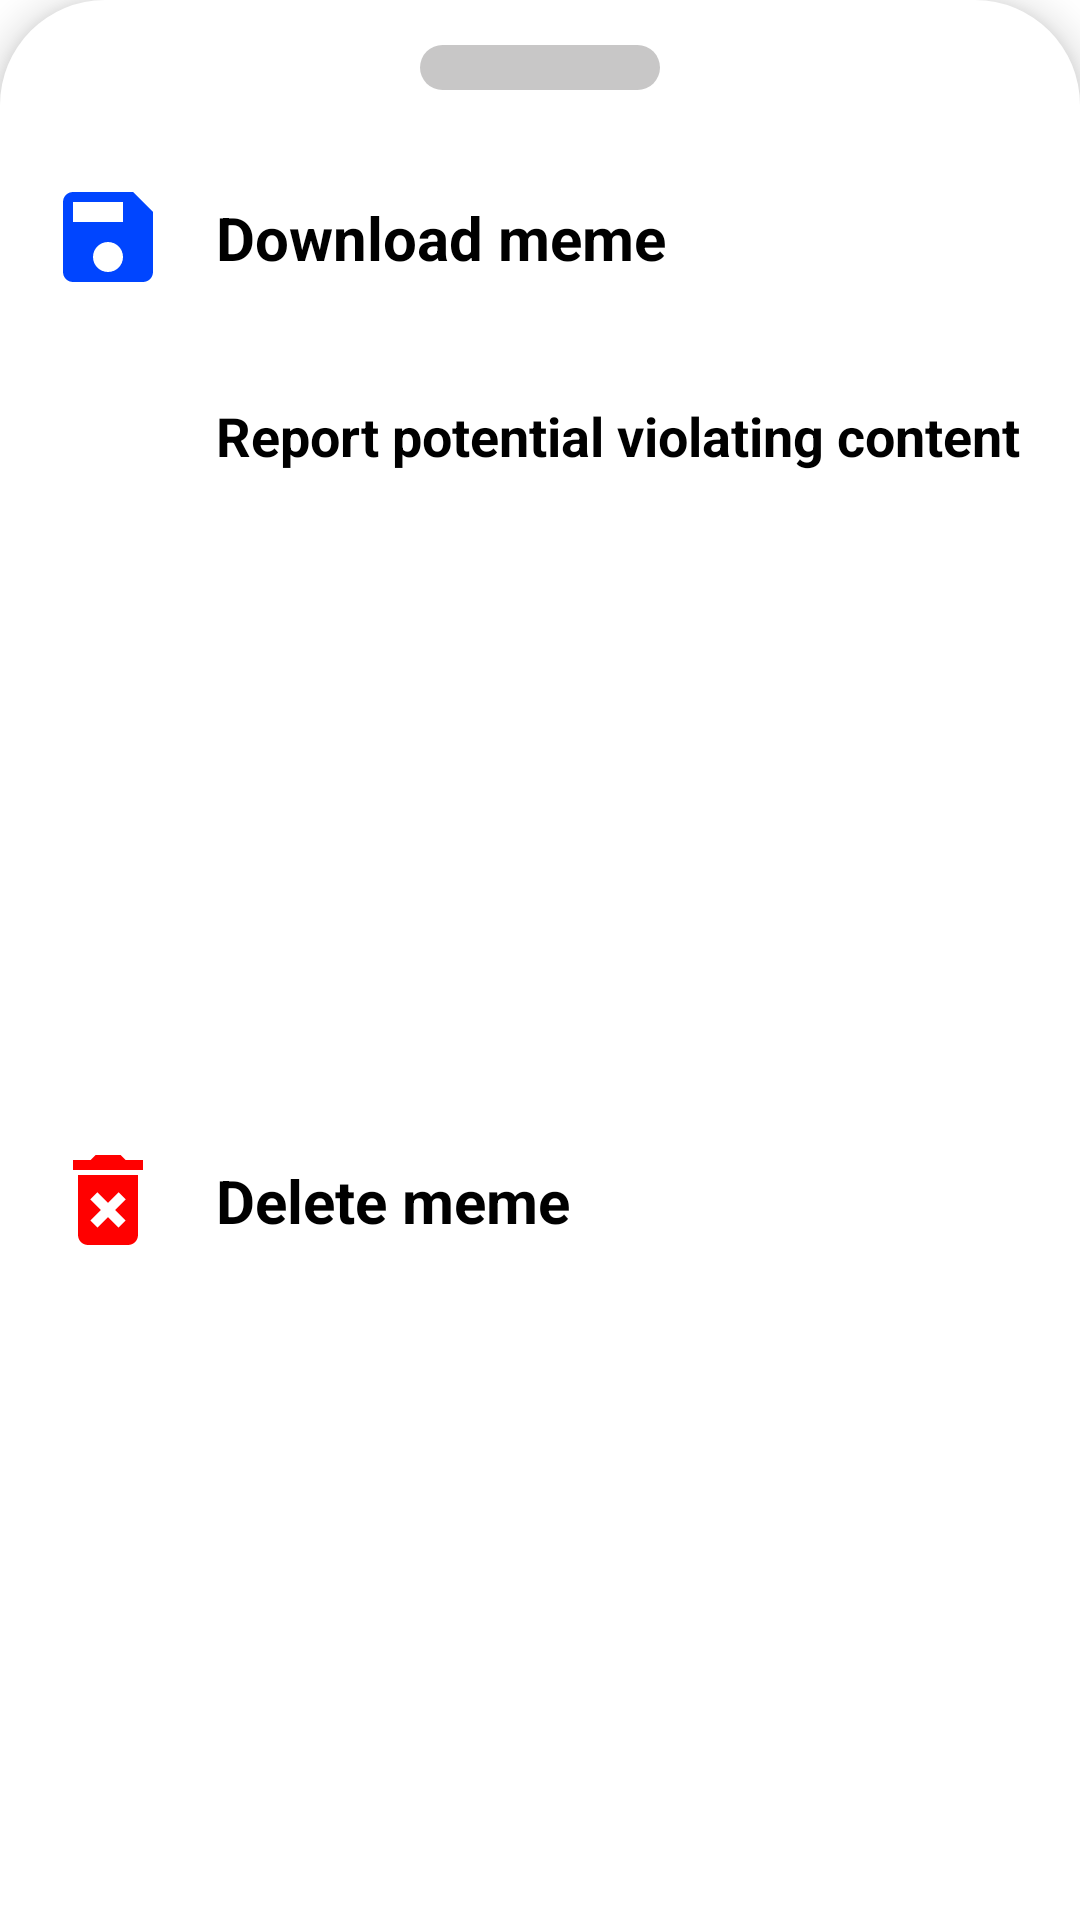

Layout XML and referenced resources for this Android screen:
<!-- AndroidManifest.xml: application theme Theme.SocialMeme -->
<!-- res/layout/post_options_bottom_sheet.xml -->
<?xml version="1.0" encoding="utf-8"?>
<androidx.constraintlayout.widget.ConstraintLayout xmlns:android="http://schemas.android.com/apk/res/android"
    xmlns:app="http://schemas.android.com/apk/res-auto"
    xmlns:tools="http://schemas.android.com/tools"
    android:layout_width="match_parent"
    android:layout_height="wrap_content"
    android:background="@drawable/bottom_sheet_background"
    android:paddingBottom="10dp"
    android:elevation="8dp">

    <View
        android:layout_width="80dp"
        android:layout_height="15dp"
        android:layout_marginTop="15dp"
        android:layout_marginBottom="24dp"
        android:background="@drawable/round_dialog_view"
        app:layout_constraintBottom_toTopOf="@+id/constraintLayout8"
        app:layout_constraintEnd_toEndOf="parent"
        app:layout_constraintStart_toStartOf="parent"
        app:layout_constraintTop_toTopOf="parent" />

    <androidx.constraintlayout.widget.ConstraintLayout
        android:id="@+id/constraintLayout9"
        android:layout_width="match_parent"
        android:layout_height="50dp"
        android:layout_marginTop="16dp"
        app:layout_constraintEnd_toEndOf="parent"
        app:layout_constraintStart_toStartOf="parent"
        app:layout_constraintTop_toBottomOf="@+id/constraintLayout8">

        <ImageView
            android:id="@+id/imageView28"
            android:layout_width="40dp"
            android:layout_height="40dp"
            android:layout_marginStart="16dp"
            app:layout_constraintBottom_toBottomOf="parent"
            app:layout_constraintStart_toStartOf="parent"
            app:layout_constraintTop_toTopOf="parent"
            app:srcCompat="@drawable/ic_report" />

        <TextView
            android:layout_width="wrap_content"
            android:layout_height="wrap_content"
            android:layout_marginStart="16dp"
            android:text="Report potential violating content"
            android:textColor="?attr/textFillColor"
            android:textSize="18sp"
            android:textStyle="bold"
            app:layout_constraintBottom_toBottomOf="@+id/imageView28"
            app:layout_constraintStart_toEndOf="@+id/imageView28"
            app:layout_constraintTop_toTopOf="@+id/imageView28" />

        <View
            android:id="@+id/view15"
            android:layout_width="wrap_content"
            android:layout_height="wrap_content"
            app:layout_constraintBottom_toBottomOf="parent"
            android:foreground="?selectableItemBackgroundBorderless"
            android:clickable="true"
            android:focusable="true"
            app:layout_constraintEnd_toEndOf="parent"
            app:layout_constraintStart_toStartOf="parent"
            app:layout_constraintTop_toTopOf="parent" />

    </androidx.constraintlayout.widget.ConstraintLayout>

    <androidx.constraintlayout.widget.ConstraintLayout
        android:id="@+id/constraintLayout8"
        android:layout_width="match_parent"
        android:layout_height="50dp"
        android:layout_marginBottom="16dp"
        app:layout_constraintBottom_toTopOf="@+id/constraintLayout9"
        app:layout_constraintEnd_toEndOf="parent"
        app:layout_constraintStart_toStartOf="parent">

        <ImageView
            android:id="@+id/imageView23"
            android:layout_width="40dp"
            android:layout_height="40dp"
            android:layout_marginStart="16dp"
            app:layout_constraintBottom_toBottomOf="@+id/view13"
            app:layout_constraintStart_toStartOf="parent"
            app:layout_constraintTop_toTopOf="@+id/view13"
            app:srcCompat="@drawable/ic_save" />

        <TextView
            android:layout_width="wrap_content"
            android:layout_height="wrap_content"
            android:layout_marginStart="16dp"
            android:text="Download meme"
            android:textColor="?attr/textFillColor"
            android:textSize="20sp"
            android:textStyle="bold"
            app:layout_constraintBottom_toBottomOf="@+id/imageView23"
            app:layout_constraintStart_toEndOf="@+id/imageView23"
            app:layout_constraintTop_toTopOf="@+id/imageView23" />

        <View
            android:id="@+id/view13"
            android:layout_width="wrap_content"
            android:layout_height="wrap_content"
            android:clickable="true"
            android:focusable="true"
            android:foreground="?selectableItemBackgroundBorderless"
            app:layout_constraintBottom_toBottomOf="parent"
            app:layout_constraintEnd_toEndOf="parent"
            app:layout_constraintStart_toStartOf="parent"
            app:layout_constraintTop_toTopOf="parent" />
    </androidx.constraintlayout.widget.ConstraintLayout>

    <androidx.constraintlayout.widget.ConstraintLayout
        android:id="@+id/delete_post_view"
        android:layout_width="match_parent"
        android:layout_height="50dp"
        android:layout_marginTop="16dp"
        android:layout_marginBottom="16dp"
        app:layout_constraintBottom_toBottomOf="parent"
        app:layout_constraintEnd_toEndOf="parent"
        app:layout_constraintStart_toStartOf="parent"
        app:layout_constraintTop_toBottomOf="@+id/constraintLayout9">

        <ImageView
            android:id="@+id/imageView29"
            android:layout_width="40dp"
            android:layout_height="40dp"
            android:layout_marginStart="16dp"
            app:layout_constraintBottom_toBottomOf="parent"
            app:layout_constraintStart_toStartOf="parent"
            app:layout_constraintTop_toTopOf="parent"
            app:srcCompat="@drawable/delete_icon" />

        <TextView
            android:layout_width="wrap_content"
            android:layout_height="wrap_content"
            android:layout_marginStart="16dp"
            android:text="Delete meme"
            android:textColor="?attr/textFillColor"
            android:textSize="20sp"
            android:textStyle="bold"
            app:layout_constraintBottom_toBottomOf="@+id/imageView29"
            app:layout_constraintStart_toEndOf="@+id/imageView29"
            app:layout_constraintTop_toTopOf="@+id/imageView29" />

        <View
            android:id="@+id/view17"
            android:layout_width="wrap_content"
            android:layout_height="wrap_content"
            app:layout_constraintBottom_toBottomOf="parent"
            app:layout_constraintEnd_toEndOf="parent"
            android:clickable="true"
            android:focusable="true"
            android:foreground="?selectableItemBackgroundBorderless"
            app:layout_constraintStart_toStartOf="parent"
            app:layout_constraintTop_toTopOf="parent" />
    </androidx.constraintlayout.widget.ConstraintLayout>

</androidx.constraintlayout.widget.ConstraintLayout>
<!-- resources referenced by this layout -->
<resources>
  <!-- drawable bottom_sheet_background (drawable) -->
  <?xml version="1.0" encoding="utf-8"?>
  <shape xmlns:android="http://schemas.android.com/apk/res/android"
      android:shape="rectangle">
      <corners android:topLeftRadius="35dp" android:topRightRadius="35dp" />
      <solid android:color="?attr/cardBackgroundColor" />
  </shape>
  <!-- drawable delete_icon: png bitmap (drawable, 986 bytes) -->
  <!-- drawable ic_save (drawable) -->
  <vector android:height="30dp" android:tint="#0045FF"
      android:viewportHeight="24" android:viewportWidth="24"
      android:width="30dp" xmlns:android="http://schemas.android.com/apk/res/android">
      <path android:fillColor="@android:color/white" android:pathData="M17,3L5,3c-1.11,0 -2,0.9 -2,2v14c0,1.1 0.89,2 2,2h14c1.1,0 2,-0.9 2,-2L21,7l-4,-4zM12,19c-1.66,0 -3,-1.34 -3,-3s1.34,-3 3,-3 3,1.34 3,3 -1.34,3 -3,3zM15,9L5,9L5,5h10v4z"/>
  </vector>
  <!-- drawable round_dialog_view (drawable) -->
  <?xml version="1.0" encoding="utf-8"?>
  <shape xmlns:android="http://schemas.android.com/apk/res/android">
      <corners android:radius="100dp" />
      <solid android:color="#C8C7C7" />
  </shape>
  <style name="Theme.SocialMeme" parent="Theme.MaterialComponents.Light.NoActionBar">
          
          <item name="colorPrimary">@color/main</item>
          <item name="actionBarTheme">@color/main</item>
          <item name="titleTextColor">#707070</item>
          <item name="textFillColor">@color/black</item>
          <item name="colorPrimaryVariant">@color/purple_700</item>
          <item name="colorOnPrimary">@color/white</item>
          <item name="cardBackgroundColor">@color/white</item>
          <item name="background">@color/white</item>
          <item name="android:navigationBarColor">@color/black</item>
          
          <item name="colorSecondary">@color/main</item>
          <item name="colorSecondaryVariant">@color/main</item>
          <item name="colorOnSecondary">@color/black</item>
          <item name="android:statusBarColor">@color/actionBarColorDark</item>
      </style>
  <color name="main">#0099ff</color>
  <color name="black">#FF000000</color>
  <color name="purple_700">#FF3700B3</color>
  <color name="white">#FFFFFFFF</color>
  <color name="actionBarColorDark">#002AFF</color>
</resources>
